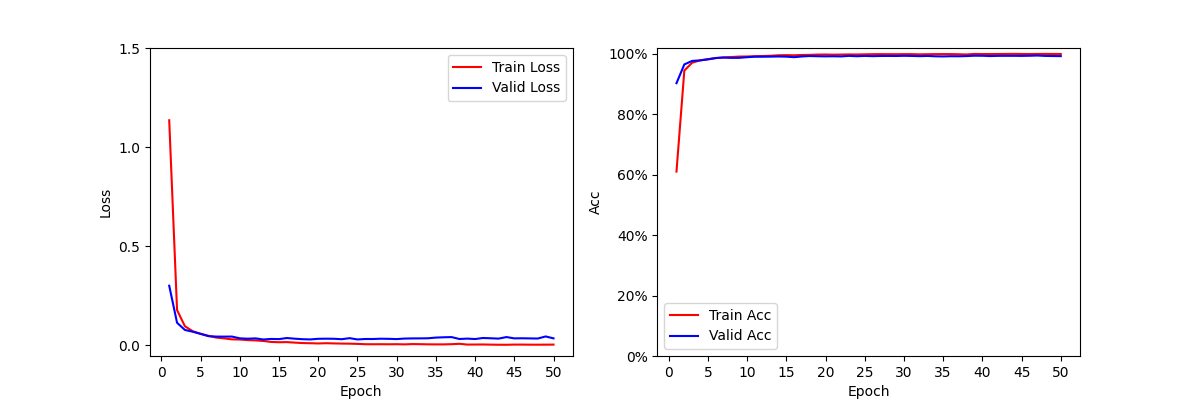

The table this chart was drawn from, first rows:
Epoch, Train_Loss, Valid_Loss, Train_Acc, Valid_Acc
1, 1.135, 0.3001, 0.6101, 0.9024
2, 0.1771, 0.1131, 0.9442, 0.9645
3, 0.0956, 0.0769, 0.9703, 0.9762
4, 0.0704, 0.0679, 0.9779, 0.9779
5, 0.0578, 0.0569, 0.9819, 0.9812
6, 0.0473, 0.0455, 0.9854, 0.9857
7, 0.0383, 0.0433, 0.9878, 0.9872
8, 0.0342, 0.0431, 0.989, 0.9861
9, 0.0293, 0.0434, 0.9905, 0.9863
10, 0.0286, 0.0346, 0.9908, 0.9884
11, 0.0255, 0.0326, 0.9918, 0.99
12, 0.024, 0.0343, 0.9923, 0.99
13, 0.0213, 0.0287, 0.9932, 0.9903
14, 0.0163, 0.0315, 0.9948, 0.9908
15, 0.0148, 0.0306, 0.9952, 0.9903
16, 0.0155, 0.0361, 0.9948, 0.9885
17, 0.0129, 0.0327, 0.9958, 0.9909
18, 0.0107, 0.0301, 0.9962, 0.9923
19, 0.0098, 0.029, 0.9971, 0.9916
20, 0.0087, 0.0322, 0.9973, 0.9912
21, 0.0099, 0.0327, 0.9968, 0.9915
22, 0.0089, 0.0323, 0.9972, 0.991
23, 0.008, 0.0301, 0.9976, 0.9928
24, 0.0076, 0.0354, 0.9974, 0.9916
25, 0.0065, 0.0289, 0.9979, 0.9927
26, 0.0048, 0.0312, 0.9984, 0.9919
27, 0.0046, 0.0311, 0.9986, 0.9925
28, 0.0048, 0.0326, 0.9984, 0.9926
29, 0.0045, 0.032, 0.9983, 0.9924
30, 0.0049, 0.0307, 0.9985, 0.9931
31, 0.004, 0.0333, 0.9986, 0.9926
32, 0.0055, 0.0341, 0.9979, 0.9919
33, 0.005, 0.0343, 0.9983, 0.9926
34, 0.0042, 0.0348, 0.9986, 0.9914
35, 0.004, 0.0383, 0.9987, 0.991
36, 0.004, 0.0398, 0.9987, 0.9917
37, 0.005, 0.0408, 0.9982, 0.9915
38, 0.0069, 0.0311, 0.9975, 0.9922
39, 0.003, 0.0331, 0.9993, 0.9934
40, 0.0032, 0.0309, 0.9988, 0.9932
41, 0.0035, 0.0362, 0.9989, 0.9922
42, 0.0027, 0.0348, 0.999, 0.9929
43, 0.0022, 0.0331, 0.9992, 0.993
44, 0.002, 0.0409, 0.9994, 0.993
45, 0.0029, 0.0343, 0.9991, 0.9928
46, 0.0029, 0.0348, 0.9989, 0.9932
47, 0.0025, 0.0341, 0.9992, 0.994
48, 0.0024, 0.0336, 0.9993, 0.9927
49, 0.0026, 0.044, 0.9991, 0.9923
50, 0.0029, 0.0344, 0.999, 0.992
